Run: headless pygame with SDL's dummy video driver; simulated clock (each Clock.tick advances the game by its frame time, no real sleeping); random seed 0; keys injected as events and as key.get_pressed() state; mouse plan: one left click at the window centre at the start of phase 2, then a move to the lower-right quarter at the start of phase 3.
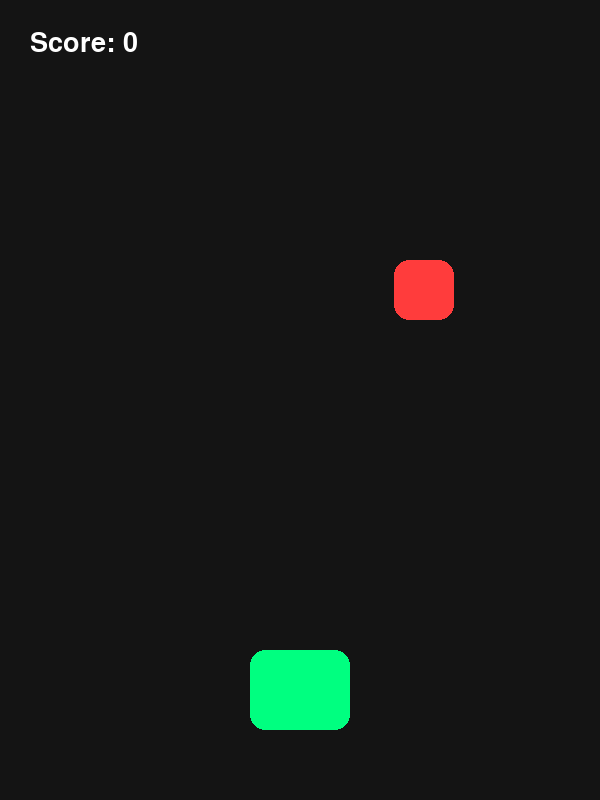
Frame 1 of 4 · flips 1–60 · no input
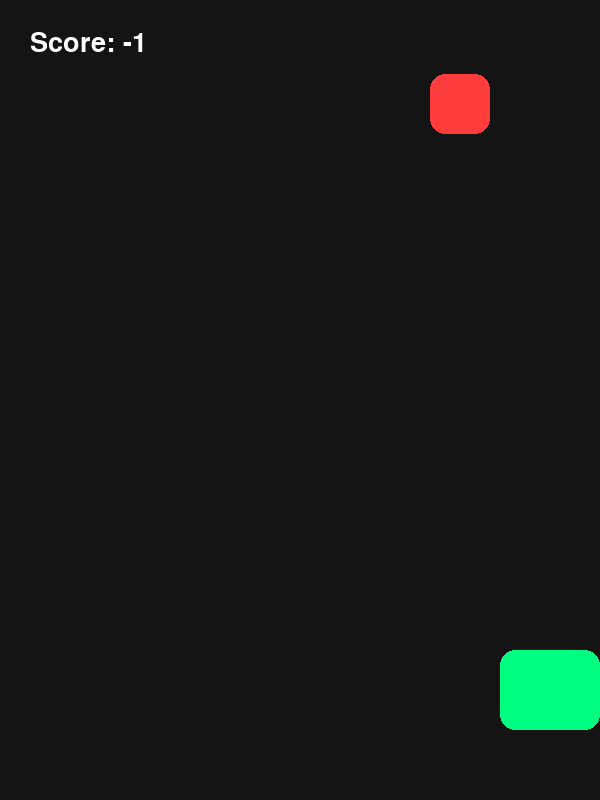
Frame 2 of 4 · flips 61–180 · clicked the window centre · tapped SPACE, RETURN · held RIGHT (→), D
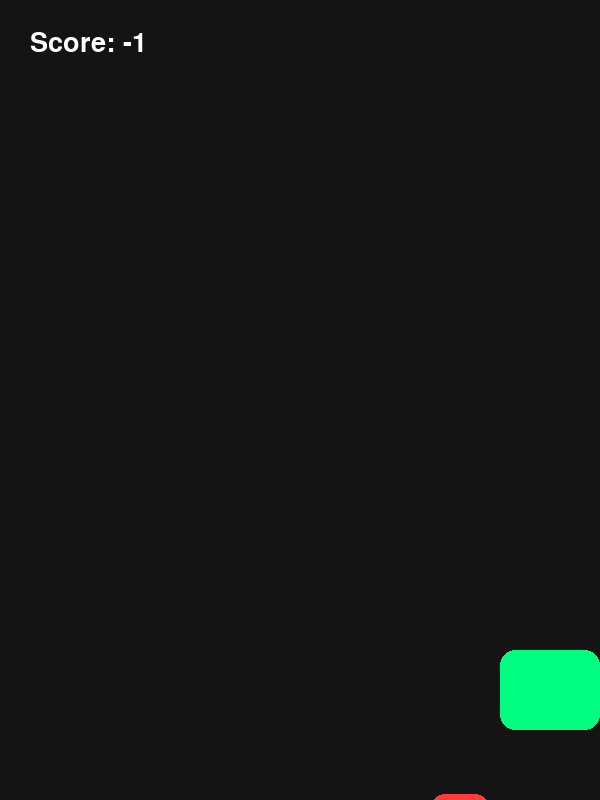
Frame 3 of 4 · flips 181–300 · moved the mouse to the lower-right quarter · held DOWN (↓), S
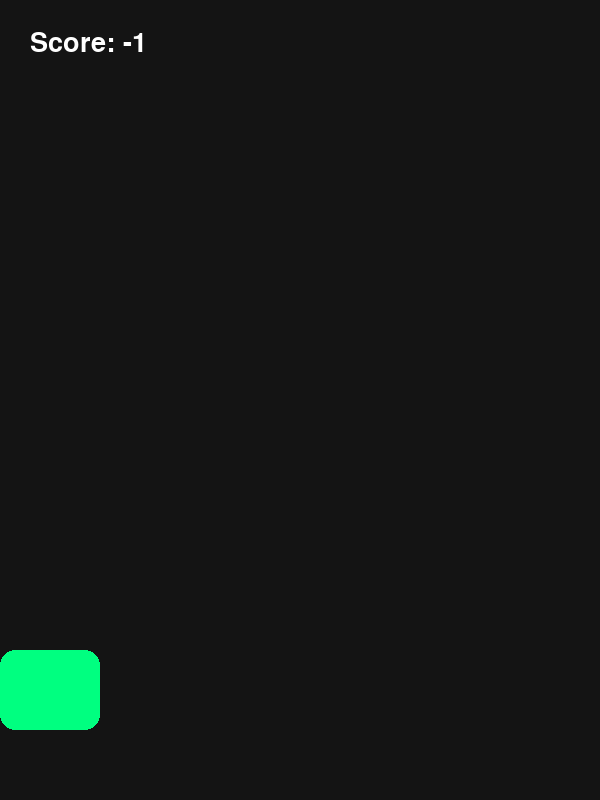
Frame 4 of 4 · flips 301–420 · held LEFT (←), A, UP (↑), W

The pygame program that drew these frames:

import pygame
import sys
import random

# Initialize Pygame
pygame.init()

# Screen dimensions (Mobile portrait friendly)
SCREEN_WIDTH = 600
SCREEN_HEIGHT = 800
screen = pygame.display.set_mode((SCREEN_WIDTH, SCREEN_HEIGHT))
pygame.display.set_caption("Professional Mobile Game")

clock = pygame.time.Clock()

# Colors
WHITE = (255, 255, 255)
BLACK = (20, 20, 20)
GREEN = (0, 255, 128)
RED = (255, 60, 60)

# Fonts for Score
font = pygame.font.SysFont(None, 40)

# Player settings
player_width = 100
player_height = 80
player_x = SCREEN_WIDTH // 2 - player_width // 2
player_y = SCREEN_HEIGHT - 150
player_speed = 10

# Target/Item settings
target_width = 60
target_height = 60
target_x = random.randint(0, SCREEN_WIDTH - target_width)
target_y = -100
target_speed = 6

score = 0

def run_game():
    global player_x, target_x, target_y, target_speed, score
    
    while True:
        screen.fill(BLACK)
        
        # Event handling
        for event in pygame.event.get():
            if event.type == pygame.QUIT:
                pygame.quit()
                sys.exit()

        # Keyboard controls (For testing in terminal/PC)
        keys = pygame.key.get_pressed()
        if keys[pygame.K_LEFT]:
            player_x -= player_speed
        if keys[pygame.K_RIGHT]:
            player_x += player_speed

        # Touch / Mouse controls (For Mobile APK)
        if pygame.mouse.get_pressed()[0]:
            mouse_x, _ = pygame.mouse.get_pos()
            player_x = mouse_x - player_width // 2

        # Keep player inside screen boundaries
        if player_x < 0:
            player_x = 0
        elif player_x > SCREEN_WIDTH - player_width:
            player_x = SCREEN_WIDTH - player_width

        # Target falling movement
        target_y += target_speed
        if target_y > SCREEN_HEIGHT:
            target_y = -100
            target_x = random.randint(0, SCREEN_WIDTH - target_width)
            score -= 1 # Penalty for missing

        # Collision detection (Rectangles)
        player_rect = pygame.Rect(player_x, player_y, player_width, player_height)
        target_rect = pygame.Rect(target_x, target_y, target_width, target_height)

        if player_rect.colliderect(target_rect):
            score += 1
            target_y = -100
            target_x = random.randint(0, SCREEN_WIDTH - target_width)
            target_speed += 0.2 # Difficulty increases as score goes up

        # Draw Player (Green Box)
        pygame.draw.rect(screen, GREEN, player_rect, border_radius=15)

        # Draw Target/Falling Item (Red Box)
        pygame.draw.rect(screen, RED, target_rect, border_radius=15)

        # Render Score
        score_text = font.render(f"Score: {score}", True, WHITE)
        screen.blit(score_text, (30, 30))

        pygame.display.flip()
        clock.tick(60)

if __name__ == "__main__":
    run_game()
